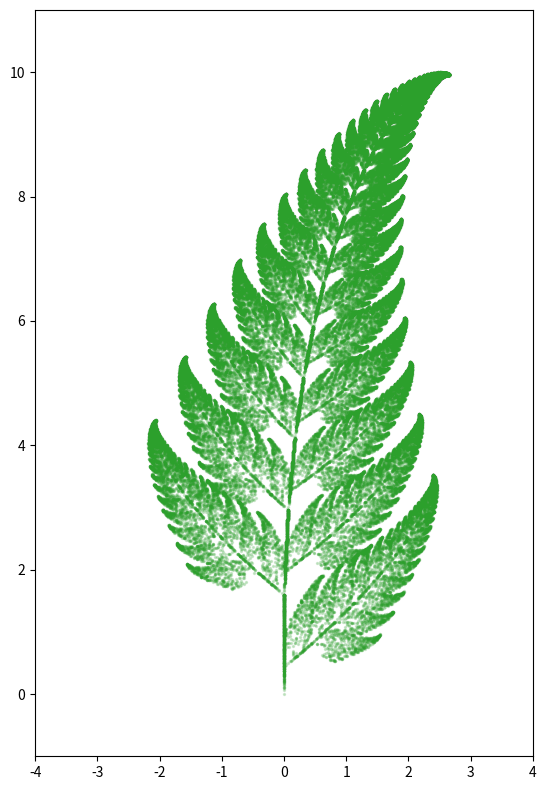

Write the Python code that produced this figure.
import numpy as np
import matplotlib.pyplot as plt


'''
Reference:
    https://en.wikipedia.org/wiki/Barnsley_fern
'''

param = np.array([
    [0, 0, 0, 0.16, 0, 0],
    [0.85, 0.04, -0.04, 0.85, 0, 1.60],
    [0.20, -0.26, 0.23, 0.22, 0, 1.60],
    [-0.15, 0.28, 0.26, 0.24, 0, 0.44]
])
prob = np.array([0.01, 0.85, 0.07, 0.07])

def f(x):
    idx = np.random.choice(4, p=prob)
    a, b, c, d, e, f = param[idx, :]

    return np.array([[a, b], [c, d]]) @ x + np.array([e, f])

num_iter = 100000
x = np.zeros([2, num_iter])

for k in range(1, num_iter):
    x[:, k] = f(x[:, k - 1])

fig = plt.figure(1, figsize=(6, 8))
ax = fig.add_subplot(1, 1, 1)
ax.scatter(x[0, :], x[1, :], s=2, color='C2', alpha=0.2)
ax.axis('scaled')
ax.set_xlim(-4, 4)
ax.set_ylim(-1, 11)

fig.tight_layout()
plt.show()
